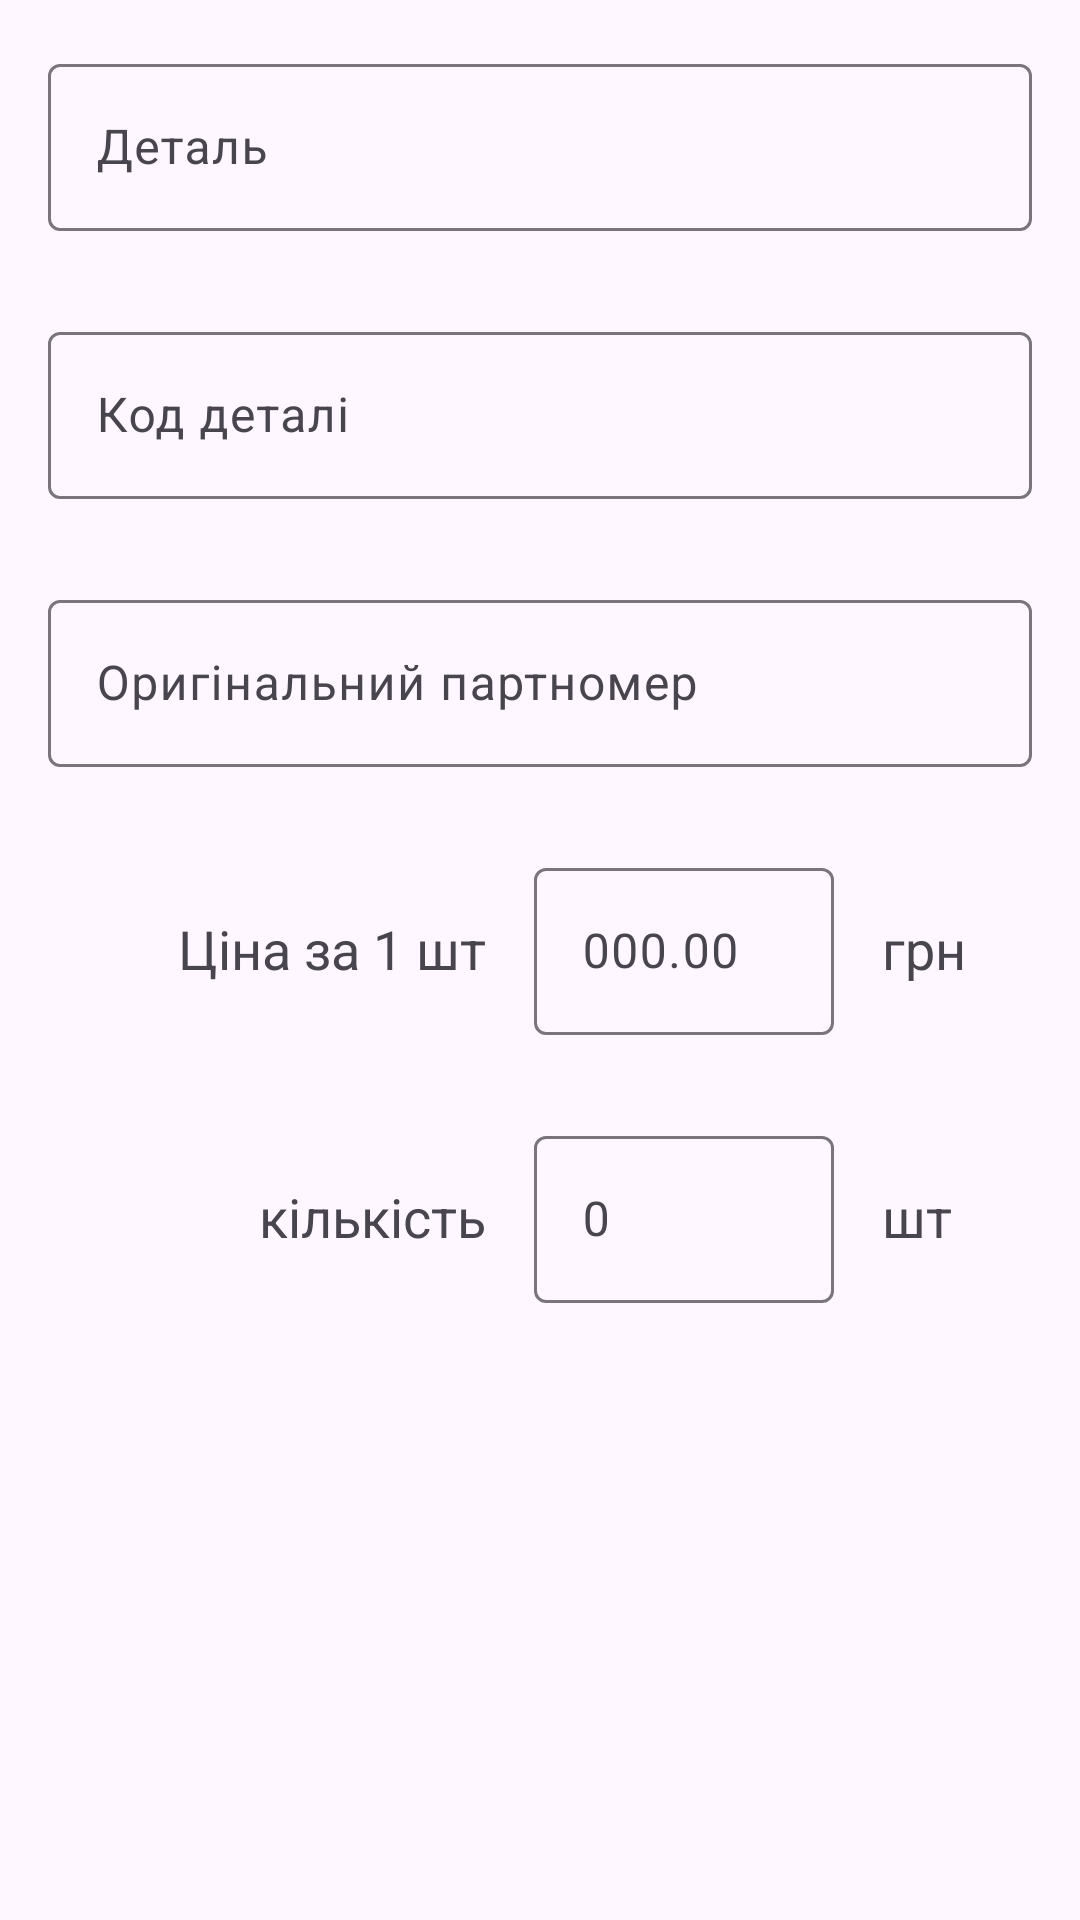

The Android layout XML behind this screen, and the referenced resources:
<!-- AndroidManifest.xml: application theme Theme.MCarStatistic -->
<!-- res/layout/dialog_add_parts.xml -->
<?xml version="1.0" encoding="utf-8"?>
<androidx.constraintlayout.widget.ConstraintLayout xmlns:android="http://schemas.android.com/apk/res/android"
    xmlns:app="http://schemas.android.com/apk/res-auto"
    xmlns:tools="http://schemas.android.com/tools"
    android:layout_width="match_parent"
    android:layout_height="match_parent">

    <TextView
        android:id="@+id/text_cost"
        android:layout_width="0dp"
        android:layout_height="wrap_content"
        android:layout_marginStart="16dp"
        android:layout_marginEnd="16dp"
        android:text="Ціна за 1 шт"
        android:textSize="18dp"
        android:gravity="end"
        android:layout_marginTop="20dp"
        app:layout_constraintEnd_toStartOf="@+id/et_lay_cost"
        app:layout_constraintStart_toStartOf="parent"
        app:layout_constraintTop_toTopOf="@+id/et_lay_cost" />

    <TextView
        android:id="@+id/text_number"
        android:layout_width="0dp"
        android:layout_height="wrap_content"
        android:layout_marginStart="16dp"
        android:layout_marginEnd="16dp"
        android:text="кількість"
        android:gravity="end"
        android:textSize="18dp"
        android:layout_marginTop="20dp"
        app:layout_constraintEnd_toStartOf="@+id/et_lay_number"
        app:layout_constraintStart_toStartOf="parent"
        app:layout_constraintTop_toTopOf="@+id/et_lay_number" />

    <TextView
        android:id="@+id/text_cost_2"
        android:layout_width="50dp"
        android:layout_height="wrap_content"
        android:layout_marginEnd="16dp"
        android:text="грн"
        android:textSize="18dp"
        android:layout_marginTop="20dp"
        app:layout_constraintEnd_toEndOf="parent"
        app:layout_constraintTop_toTopOf="@+id/et_lay_cost" />

    <TextView
        android:id="@+id/text_number_2"
        android:layout_width="50dp"
        android:layout_height="wrap_content"
        android:layout_marginEnd="16dp"
        android:text="шт"
        android:textSize="18dp"
        android:layout_marginTop="20dp"
        app:layout_constraintEnd_toEndOf="parent"
        app:layout_constraintTop_toTopOf="@+id/et_lay_number" />

    <com.google.android.material.textfield.TextInputLayout
        android:id="@+id/et_lay_name"
        android:layout_width="0dp"
        android:layout_height="wrap_content"
        android:layout_marginStart="16dp"
        android:layout_marginTop="16dp"
        android:layout_marginEnd="16dp"
        app:errorEnabled="true"
        android:hint="Деталь"
        app:layout_constraintEnd_toEndOf="parent"
        app:layout_constraintStart_toStartOf="parent"
        app:layout_constraintTop_toTopOf="parent">

        <com.google.android.material.textfield.TextInputEditText
            android:id="@+id/et_name"
            android:layout_width="match_parent"
            android:layout_height="wrap_content"
            />
    </com.google.android.material.textfield.TextInputLayout>

    <com.google.android.material.textfield.TextInputLayout
        android:id="@+id/et_lay_partnumber"
        android:layout_width="0dp"
        android:layout_height="wrap_content"
        android:layout_marginStart="16dp"
        android:layout_marginTop="8dp"
        android:layout_marginEnd="16dp"
        app:errorEnabled="true"
        android:hint="Код деталі"
        app:layout_constraintEnd_toEndOf="parent"
        app:layout_constraintStart_toStartOf="parent"
        app:layout_constraintTop_toBottomOf="@+id/et_lay_name">

        <com.google.android.material.textfield.TextInputEditText
            android:id="@+id/et_partnumber"
            android:layout_width="match_parent"
            android:layout_height="wrap_content"
            />
    </com.google.android.material.textfield.TextInputLayout>

    <com.google.android.material.textfield.TextInputLayout
        android:id="@+id/et_lay_original_partnumber"
        android:layout_width="0dp"
        android:layout_height="wrap_content"
        android:layout_marginStart="16dp"
        android:layout_marginTop="8dp"
        android:layout_marginEnd="16dp"
        app:errorEnabled="true"
        android:hint="Оригінальний партномер"
        app:layout_constraintEnd_toEndOf="parent"
        app:layout_constraintStart_toStartOf="parent"
        app:layout_constraintTop_toBottomOf="@+id/et_lay_partnumber">

        <com.google.android.material.textfield.TextInputEditText
            android:id="@+id/et_original_partnumber"
            android:layout_width="match_parent"
            android:layout_height="wrap_content"
            />
    </com.google.android.material.textfield.TextInputLayout>

    <com.google.android.material.textfield.TextInputLayout
        android:id="@+id/et_lay_cost"
        android:layout_width="100dp"
        android:layout_height="wrap_content"
        android:layout_marginTop="8dp"
        android:layout_marginEnd="16dp"
        app:errorEnabled="true"
        app:layout_constraintEnd_toStartOf="@+id/text_cost_2"
        app:layout_constraintTop_toBottomOf="@+id/et_lay_original_partnumber">

        <com.google.android.material.textfield.TextInputEditText
            android:id="@+id/et_cost"
            android:layout_width="match_parent"
            android:layout_height="wrap_content"
            android:hint="000.00" />
    </com.google.android.material.textfield.TextInputLayout>

    <com.google.android.material.textfield.TextInputLayout
        android:id="@+id/et_lay_number"
        android:layout_width="100dp"
        android:layout_height="wrap_content"
        android:layout_marginTop="8dp"
        android:layout_marginEnd="16dp"
        app:errorEnabled="true"
        app:layout_constraintEnd_toStartOf="@+id/text_number_2"
        app:layout_constraintTop_toBottomOf="@+id/et_lay_cost">

        <com.google.android.material.textfield.TextInputEditText
            android:id="@+id/et_number"
            android:layout_width="match_parent"
            android:layout_height="wrap_content"
            android:hint="0" />
    </com.google.android.material.textfield.TextInputLayout>
</androidx.constraintlayout.widget.ConstraintLayout>
<!-- resources referenced by this layout -->
<resources>
  <style name="Theme.MCarStatistic" parent="Base.Theme.MCarStatistic" />
  <style name="Base.Theme.MCarStatistic" parent="Theme.Material3.DayNight">
          
          
      </style>
</resources>
